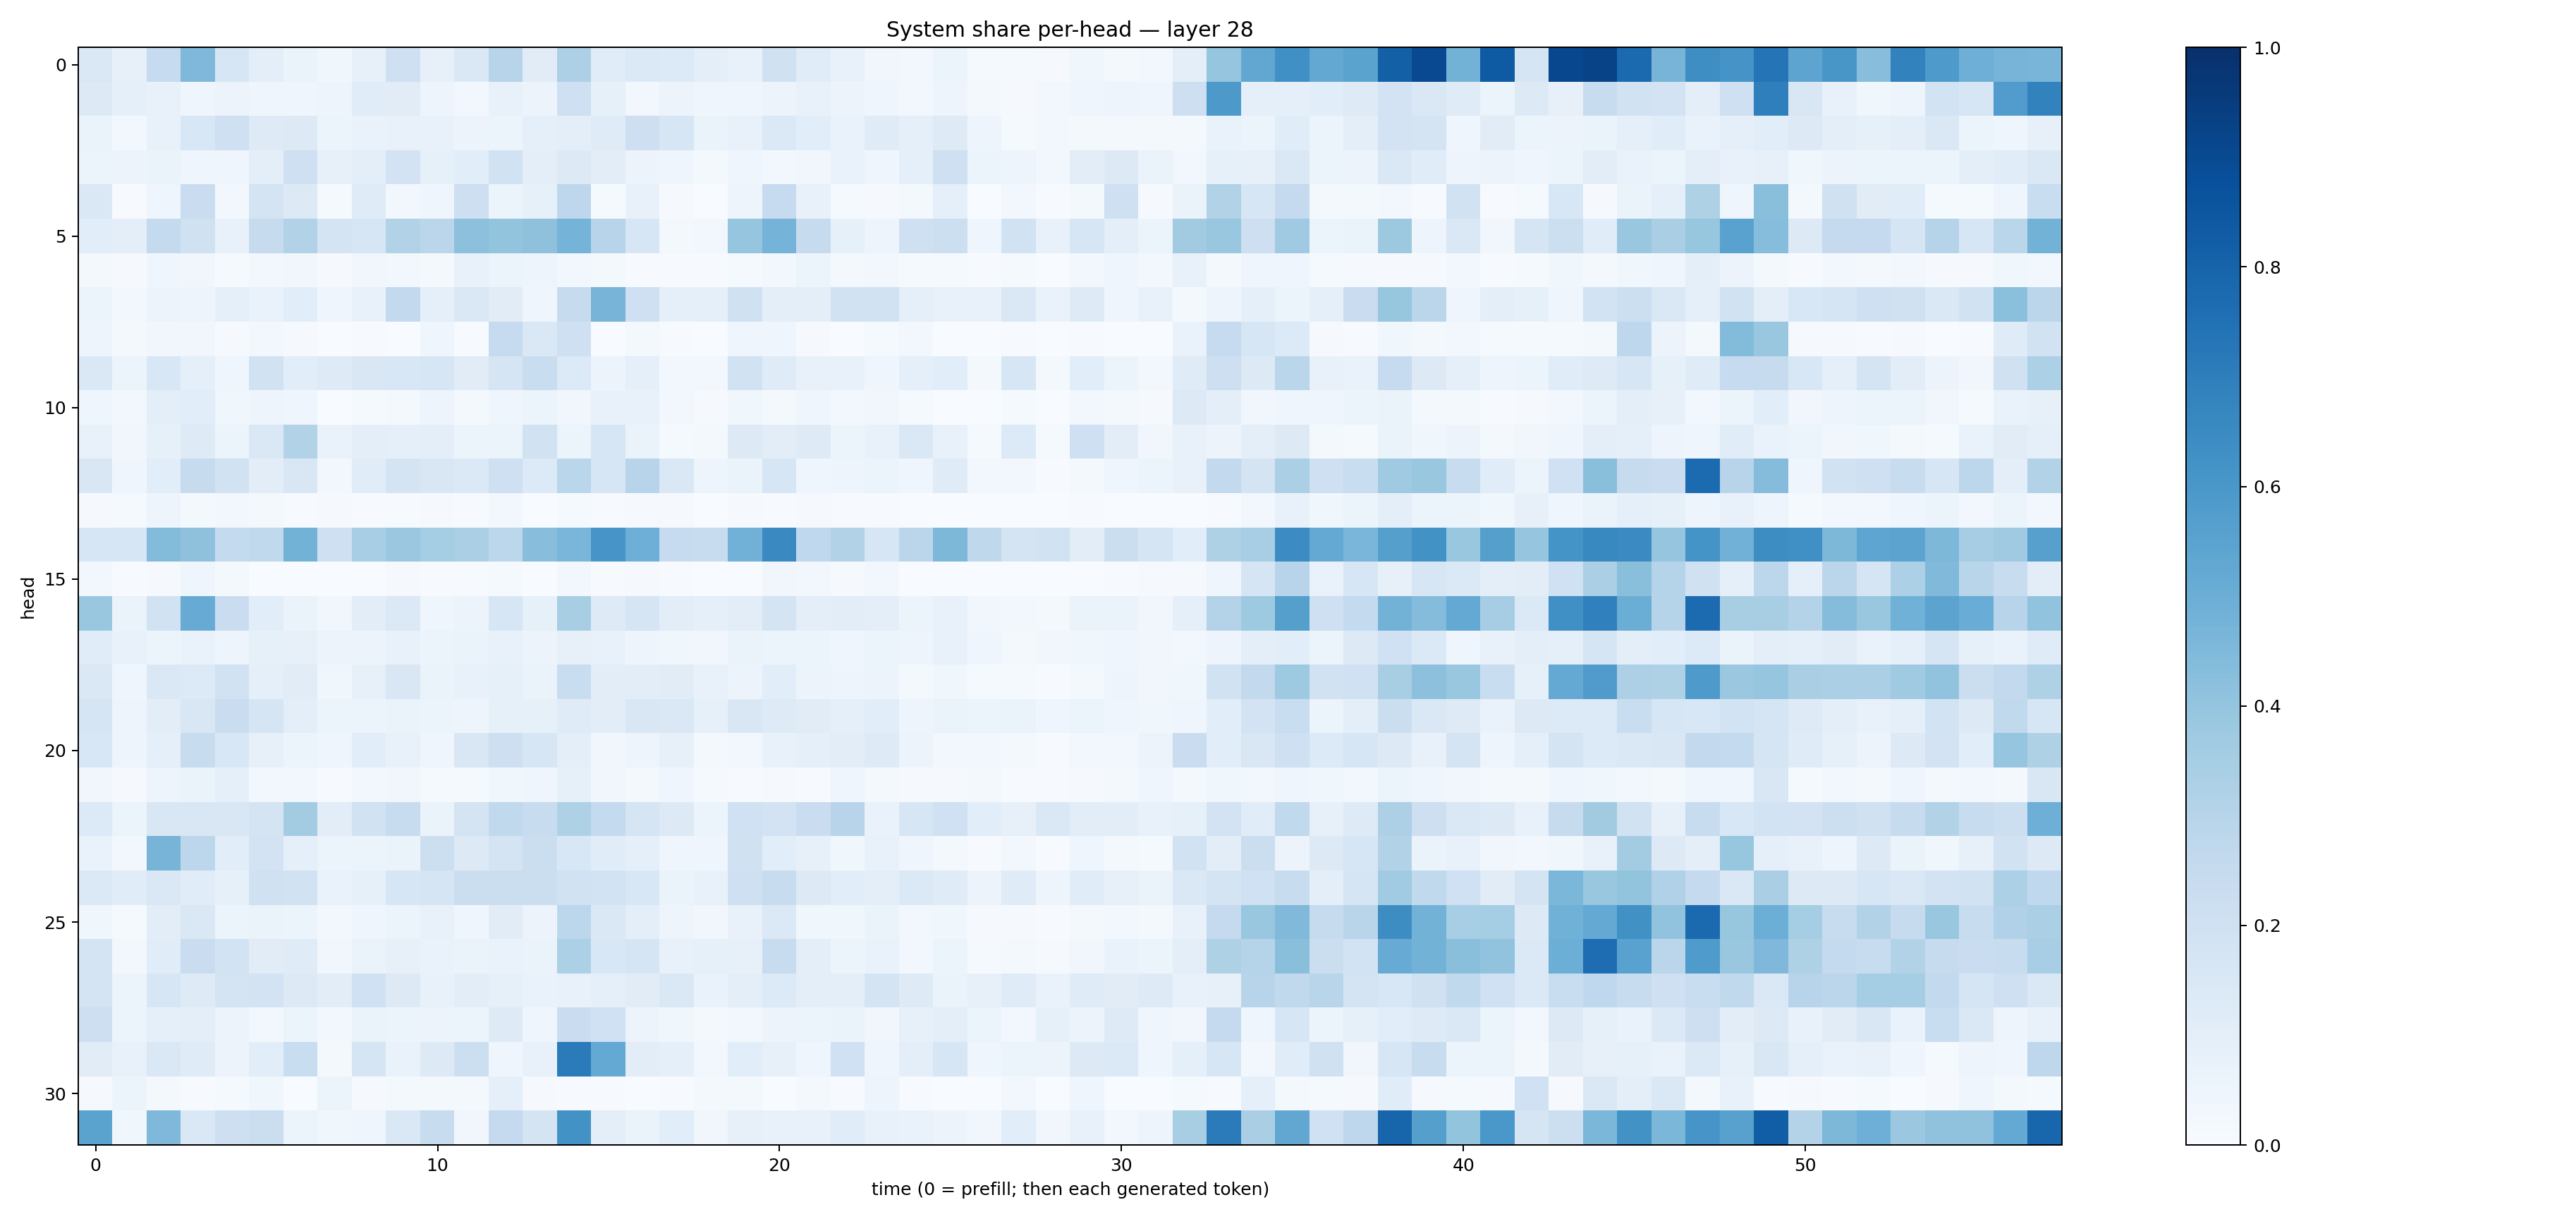

The data file committed next to this chart (first rows):
0.14818694, 0.078789264, 0.24749176, 0.45055258, 0.16072741, 0.09680097, 0.06628202, 0.037625477, 0.07917302, 0.20747261, 0.0792126, 0.14252421, 0.29581615, 0.109393395, 0.32743868, 0.114032686, 0.13862835, 0.13408986, 0.09586349, 0.07574329, 0.19776475, 0.11372244, 0.072690085, 0.03240688
0.1328, 0.08731, 0.07811, 0.03935, 0.05677, 0.04232, 0.04191, 0.04967, 0.1146, 0.1105, 0.04953, 0.0289, 0.07502, 0.05486, 0.2058, 0.08374, 0.02695, 0.05535, 0.04146, 0.04685, 0.05533, 0.07177, 0.05563, 0.0457
0.06528, 0.02533, 0.07087, 0.1533, 0.2093, 0.1215, 0.1275, 0.05924, 0.06702, 0.07533, 0.07271, 0.05477, 0.06188, 0.0928, 0.1005, 0.1196, 0.2125, 0.1572, 0.06516, 0.07774, 0.1381, 0.1066, 0.07024, 0.1184
0.05133, 0.05676, 0.06523, 0.04611, 0.0425, 0.09634, 0.204, 0.07854, 0.09582, 0.1816, 0.08437, 0.1085, 0.1921, 0.1006, 0.1261, 0.1024, 0.05749, 0.03999, 0.01907, 0.04524, 0.02998, 0.03359, 0.0667, 0.04158
0.144, 0.006667, 0.04065, 0.228, 0.02903, 0.1793, 0.1262, 0.01287, 0.1202, 0.02723, 0.04154, 0.2117, 0.05239, 0.08464, 0.275, 0.01411, 0.07176, 0.00792, 0.002585, 0.047, 0.2488, 0.07249, 0.01265, 0.009936
0.1059, 0.0996, 0.2556, 0.1971, 0.07543, 0.2448, 0.3131, 0.1789, 0.1583, 0.3125, 0.2831, 0.4165, 0.4001, 0.4117, 0.4752, 0.2962, 0.1563, 0.02285, 0.02615, 0.3958, 0.4736, 0.244, 0.08363, 0.04842
0.01921, 0.01059, 0.04225, 0.03325, 0.01472, 0.02375, 0.03168, 0.01122, 0.03177, 0.02846, 0.02338, 0.07112, 0.05989, 0.04743, 0.02973, 0.01733, 0.00617, 0.004434, 0.006797, 0.01337, 0.02791, 0.05979, 0.0202, 0.02725
0.05096, 0.02678, 0.05536, 0.04832, 0.08695, 0.06892, 0.1064, 0.04623, 0.07324, 0.2605, 0.08627, 0.1465, 0.1115, 0.03947, 0.2434, 0.4716, 0.2071, 0.08729, 0.09037, 0.1966, 0.09664, 0.1011, 0.1891, 0.1891
0.04809, 0.02145, 0.03417, 0.03256, 0.009264, 0.02429, 0.01038, 0.00113, 0.005726, 0.002799, 0.04443, 0.005478, 0.2475, 0.1418, 0.21, 0.003677, 0.01595, 0.004748, 0.003164, 0.04481, 0.04086, 0.009557, 0.003327, 0.01513
0.1421, 0.05257, 0.1562, 0.09068, 0.04604, 0.1884, 0.108, 0.1229, 0.1508, 0.1562, 0.1572, 0.1095, 0.1674, 0.2332, 0.1364, 0.05659, 0.09115, 0.02705, 0.02982, 0.1904, 0.1204, 0.07697, 0.07565, 0.04508
0.04444, 0.02654, 0.09567, 0.1087, 0.03766, 0.04746, 0.04013, 0.002942, 0.01537, 0.02166, 0.04916, 0.02257, 0.04636, 0.0601, 0.03463, 0.07622, 0.07155, 0.02623, 0.01048, 0.03766, 0.01971, 0.04041, 0.02884, 0.03379
0.07229, 0.03215, 0.08505, 0.1241, 0.05312, 0.1445, 0.312, 0.06773, 0.09951, 0.08678, 0.09557, 0.05371, 0.0521, 0.1935, 0.0604, 0.1612, 0.0635, 0.01447, 0.01563, 0.1286, 0.104, 0.1228, 0.05212, 0.07257
0.1519, 0.03928, 0.1094, 0.2429, 0.1946, 0.1053, 0.1517, 0.02358, 0.1162, 0.1737, 0.1498, 0.1378, 0.2061, 0.1334, 0.2878, 0.1629, 0.293, 0.1476, 0.04743, 0.06335, 0.1634, 0.04214, 0.0477, 0.05952
0.01157, 0.0123, 0.04739, 0.01728, 0.02969, 0.01638, 0.005042, 0.01057, 0.005689, 0.00745, 0.008276, 0.007095, 0.02795, 0.002401, 0.01345, 0.005266, 0.009869, 0.009277, 0.002835, 0.007887, 0.007737, 0.01078, 0.005418, 0.003973
0.1586, 0.1613, 0.4389, 0.4137, 0.2542, 0.2645, 0.4799, 0.2085, 0.3472, 0.3794, 0.352, 0.3322, 0.2789, 0.4279, 0.4629, 0.6076, 0.4956, 0.2463, 0.2387, 0.4825, 0.6551, 0.2682, 0.3091, 0.157
0.02351, 0.004437, 0.01099, 0.04253, 0.01818, 0.002026, 0.001769, 0.003133, 0.002276, 0.0108, 0.006996, 0.00633, 0.01239, 0.001893, 0.03016, 0.004216, 0.008708, 0.007123, 0.001007, 0.001767, 0.03156, 0.02456, 0.01132, 0.02704
0.3904, 0.06255, 0.1886, 0.5091, 0.227, 0.1067, 0.06447, 0.03238, 0.1043, 0.1395, 0.04676, 0.05632, 0.1617, 0.08375, 0.3427, 0.1245, 0.1689, 0.1038, 0.08963, 0.1034, 0.1776, 0.0954, 0.1026, 0.09523
0.1161, 0.07205, 0.05267, 0.06882, 0.04834, 0.08288, 0.07905, 0.05743, 0.05512, 0.07408, 0.05196, 0.06293, 0.07788, 0.05832, 0.0789, 0.07376, 0.04991, 0.03766, 0.035, 0.06597, 0.05431, 0.05113, 0.04582, 0.05934
0.146, 0.03929, 0.1412, 0.1329, 0.1897, 0.09189, 0.1096, 0.03559, 0.08086, 0.1517, 0.0658, 0.07126, 0.08251, 0.06468, 0.2318, 0.1046, 0.1035, 0.1127, 0.07648, 0.05603, 0.1063, 0.05571, 0.04928, 0.05658
0.1686, 0.04833, 0.1025, 0.15, 0.2272, 0.1704, 0.09616, 0.05376, 0.05909, 0.06452, 0.05381, 0.04771, 0.08343, 0.0823, 0.1184, 0.1046, 0.1488, 0.1413, 0.08568, 0.1511, 0.125, 0.1126, 0.09032, 0.1071
0.1527, 0.04731, 0.09161, 0.2346, 0.1546, 0.08188, 0.06177, 0.04507, 0.1068, 0.07391, 0.04338, 0.1521, 0.2132, 0.1579, 0.09526, 0.03377, 0.04942, 0.07846, 0.01871, 0.02981, 0.07688, 0.08932, 0.1025, 0.1246
0.03444, 0.01011, 0.04717, 0.06473, 0.09274, 0.02429, 0.0272, 0.006146, 0.03086, 0.03384, 0.01244, 0.0143, 0.0376, 0.04556, 0.08304, 0.03384, 0.02188, 0.03995, 0.01517, 0.007348, 0.01143, 0.007653, 0.04042, 0.01989
0.1351, 0.05969, 0.1516, 0.1522, 0.1488, 0.1761, 0.3556, 0.1016, 0.1878, 0.2412, 0.06272, 0.1758, 0.2632, 0.2368, 0.3228, 0.2558, 0.1694, 0.1298, 0.0541, 0.2024, 0.1808, 0.2271, 0.2932, 0.06804
0.06923, 0.02647, 0.4695, 0.2792, 0.1086, 0.1818, 0.09269, 0.05966, 0.05111, 0.06503, 0.2179, 0.1316, 0.175, 0.2218, 0.1526, 0.1162, 0.09312, 0.03955, 0.04021, 0.1976, 0.1063, 0.08071, 0.03683, 0.07663
0.1379, 0.1157, 0.1415, 0.1161, 0.08394, 0.1987, 0.191, 0.06903, 0.08447, 0.1602, 0.1693, 0.2264, 0.2204, 0.2257, 0.19, 0.1839, 0.1536, 0.06537, 0.07675, 0.2091, 0.2387, 0.1309, 0.1057, 0.09381
0.03799, 0.01474, 0.1023, 0.1461, 0.05912, 0.06508, 0.05189, 0.02641, 0.04084, 0.0625, 0.07466, 0.04035, 0.1094, 0.05766, 0.2799, 0.1472, 0.101, 0.04756, 0.0325, 0.07158, 0.1386, 0.0353, 0.03585, 0.06257
0.1722, 0.03056, 0.1159, 0.2303, 0.186, 0.113, 0.121, 0.03489, 0.06559, 0.08109, 0.06775, 0.06541, 0.06936, 0.06421, 0.3285, 0.1562, 0.167, 0.07642, 0.08319, 0.0799, 0.2418, 0.1008, 0.05092, 0.06724
0.1747, 0.06241, 0.1568, 0.1238, 0.1733, 0.181, 0.1293, 0.1038, 0.2001, 0.1308, 0.07488, 0.1025, 0.08335, 0.06696, 0.07317, 0.09223, 0.1102, 0.1457, 0.0668, 0.1014, 0.1348, 0.101, 0.09551, 0.179
0.2122, 0.06129, 0.08684, 0.09687, 0.05774, 0.028, 0.05453, 0.02378, 0.06397, 0.06012, 0.05765, 0.05097, 0.1218, 0.04102, 0.2284, 0.2012, 0.05655, 0.03593, 0.0169, 0.03084, 0.05531, 0.05439, 0.06571, 0.03345
0.1099, 0.07482, 0.144, 0.1186, 0.05742, 0.1089, 0.2305, 0.02153, 0.1662, 0.06936, 0.1298, 0.2156, 0.04104, 0.07642, 0.7105, 0.5233, 0.1048, 0.08653, 0.02797, 0.1055, 0.07975, 0.0454, 0.1993, 0.04219
0.009246, 0.05369, 0.01866, 0.007129, 0.01464, 0.03583, 0.003054, 0.05895, 0.009949, 0.02223, 0.02232, 0.02066, 0.0902, 0.007997, 0.004453, 0.005554, 0.002951, 0.004184, 0.01841, 0.01848, 0.003775, 0.01806, 0.005992, 0.05011
0.5469, 0.03652, 0.4518, 0.1473, 0.2117, 0.2252, 0.0591, 0.03583, 0.04019, 0.1438, 0.2416, 0.03438, 0.2531, 0.1784, 0.6218, 0.09643, 0.06575, 0.1067, 0.03149, 0.07837, 0.07369, 0.07705, 0.1145, 0.0751
